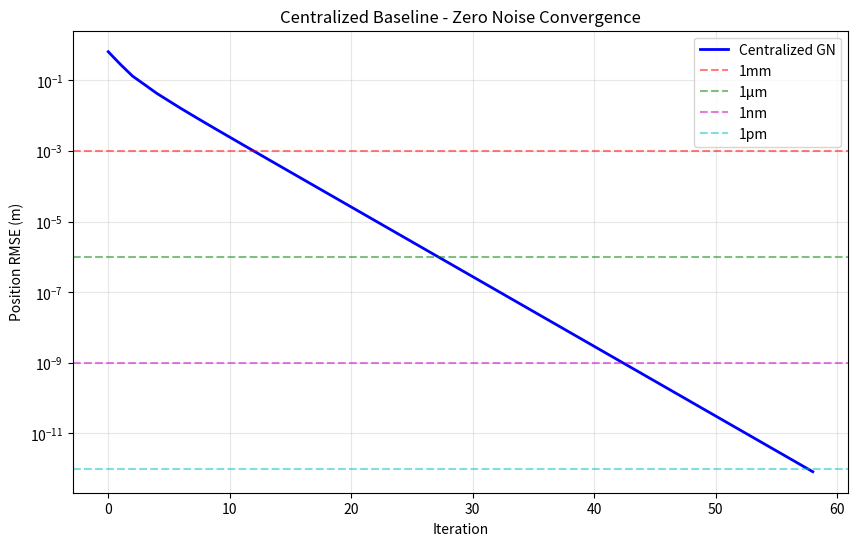

Here is the Python script that generated this plot:
#!/usr/bin/env python3
"""
Centralized baseline to establish what zero-noise convergence should look like
"""

import numpy as np
import matplotlib.pyplot as plt

def centralized_gn_localization():
    """
    Centralized Gauss-Newton for localization with perfect measurements
    This establishes the performance baseline
    """

    # Setup: 4 anchors, 6 unknowns
    n_anchors = 4
    n_unknowns = 6
    area_size = 20.0

    # Anchor positions (corners)
    anchors = np.array([
        [0, 0],
        [area_size, 0],
        [area_size, area_size],
        [0, area_size]
    ])

    # True unknown positions (grid)
    true_unknowns = []
    spacing = area_size / 3
    for i in range(2):
        for j in range(3):
            true_unknowns.append([spacing * (i+1), spacing * (j+1)])
    true_unknowns = np.array(true_unknowns[:n_unknowns])

    # All positions
    all_true = np.vstack([anchors, true_unknowns])

    # Perfect distance measurements
    measurements = []
    for i in range(n_anchors + n_unknowns):
        for j in range(i+1, n_anchors + n_unknowns):
            dist = np.linalg.norm(all_true[i] - all_true[j])
            measurements.append({'i': i, 'j': j, 'dist': dist})

    print(f"Setup: {n_anchors} anchors, {n_unknowns} unknowns")
    print(f"Measurements: {len(measurements)}")

    # Initialize unknowns with error
    est_unknowns = true_unknowns + np.random.normal(0, 2.0, true_unknowns.shape)

    # Track convergence
    rmse_history = []

    # Gauss-Newton iterations
    for iter in range(100):
        # Build system
        n_vars = 2 * n_unknowns  # x,y for each unknown
        H = np.zeros((n_vars, n_vars))
        g = np.zeros(n_vars)

        for meas in measurements:
            i, j = meas['i'], meas['j']
            true_dist = meas['dist']

            # Skip if both are anchors
            if i < n_anchors and j < n_anchors:
                continue

            # Get positions
            if i < n_anchors:
                pi = anchors[i]
                pj = est_unknowns[j - n_anchors]
                idx_j = 2 * (j - n_anchors)
            elif j < n_anchors:
                pi = est_unknowns[i - n_anchors]
                pj = anchors[j]
                idx_i = 2 * (i - n_anchors)
            else:
                pi = est_unknowns[i - n_anchors]
                pj = est_unknowns[j - n_anchors]
                idx_i = 2 * (i - n_anchors)
                idx_j = 2 * (j - n_anchors)

            # Compute residual
            est_dist = np.linalg.norm(pi - pj)
            if est_dist < 1e-10:
                continue

            residual = true_dist - est_dist
            u = (pj - pi) / est_dist

            # Add to normal equations
            # For Gauss-Newton: min 1/2 ||f(x)||^2
            # gradient = J^T * r
            # Hessian ≈ J^T * J

            if i >= n_anchors:
                # Jacobian for node i: ∂(dist)/∂pi = -u
                Ji = np.zeros(n_vars)
                Ji[idx_i] = -u[0]  # Note: negative because dist = ||pj - pi||
                Ji[idx_i + 1] = -u[1]
                H += np.outer(Ji, Ji)
                g -= Ji * residual  # g = -J^T * r for minimization

            if j >= n_anchors:
                # Jacobian for node j: ∂(dist)/∂pj = u
                Jj = np.zeros(n_vars)
                Jj[idx_j] = u[0]
                Jj[idx_j + 1] = u[1]
                H += np.outer(Jj, Jj)
                g -= Jj * residual  # g = -J^T * r for minimization

        # Add small damping for stability
        H += 1e-9 * np.eye(n_vars)

        # Solve H * delta = -g
        try:
            delta = np.linalg.solve(H, -g)  # Note: solve for -g
        except:
            break

        # Update with line search
        best_alpha = 1.0
        current_error = np.linalg.norm(est_unknowns - true_unknowns)

        for alpha in [1.0, 0.5, 0.1, 0.01]:
            test_unknowns = est_unknowns.copy()
            for i in range(n_unknowns):
                test_unknowns[i] += alpha * delta[2*i:2*i+2]

            test_error = np.linalg.norm(test_unknowns - true_unknowns)
            if test_error < current_error:
                best_alpha = alpha
                current_error = test_error
                break

        # Apply update
        for i in range(n_unknowns):
            est_unknowns[i] += best_alpha * delta[2*i:2*i+2]

        # Compute RMSE
        errors = np.linalg.norm(est_unknowns - true_unknowns, axis=1)
        rmse = np.sqrt(np.mean(errors**2))
        rmse_history.append(rmse)

        if rmse < 1e-12:
            print(f"Converged at iteration {iter}")
            break

    return rmse_history


# Run centralized baseline
np.random.seed(42)
centralized_rmse = centralized_gn_localization()

# Plot
plt.figure(figsize=(10, 6))
plt.semilogy(centralized_rmse, 'b-', linewidth=2, label='Centralized GN')
plt.xlabel('Iteration')
plt.ylabel('Position RMSE (m)')
plt.title('Centralized Baseline - Zero Noise Convergence')
plt.grid(True, alpha=0.3)
plt.axhline(y=1e-3, color='r', linestyle='--', alpha=0.5, label='1mm')
plt.axhline(y=1e-6, color='g', linestyle='--', alpha=0.5, label='1μm')
plt.axhline(y=1e-9, color='m', linestyle='--', alpha=0.5, label='1nm')
plt.axhline(y=1e-12, color='c', linestyle='--', alpha=0.5, label='1pm')
plt.legend()
plt.savefig('centralized_baseline.png')
plt.show()

print(f"\n=== Centralized Baseline Results ===")
print(f"Final RMSE: {centralized_rmse[-1]:.3e} m")

if len(centralized_rmse) > 1:
    print(f"Iterations to 1mm: {np.argmax(np.array(centralized_rmse) < 1e-3) if min(centralized_rmse) < 1e-3 else 'N/A'}")
    print(f"Iterations to 1μm: {np.argmax(np.array(centralized_rmse) < 1e-6) if min(centralized_rmse) < 1e-6 else 'N/A'}")
    print(f"Iterations to 1nm: {np.argmax(np.array(centralized_rmse) < 1e-9) if min(centralized_rmse) < 1e-9 else 'N/A'}")

    # Check convergence rate
    if len(centralized_rmse) > 20:
        log_errors = np.log10(centralized_rmse[:20])
        rate = (log_errors[-1] - log_errors[0]) / len(log_errors)
        print(f"Log10 convergence rate: {rate:.3f} per iteration")
        print("(Should be strongly negative for exponential convergence)")